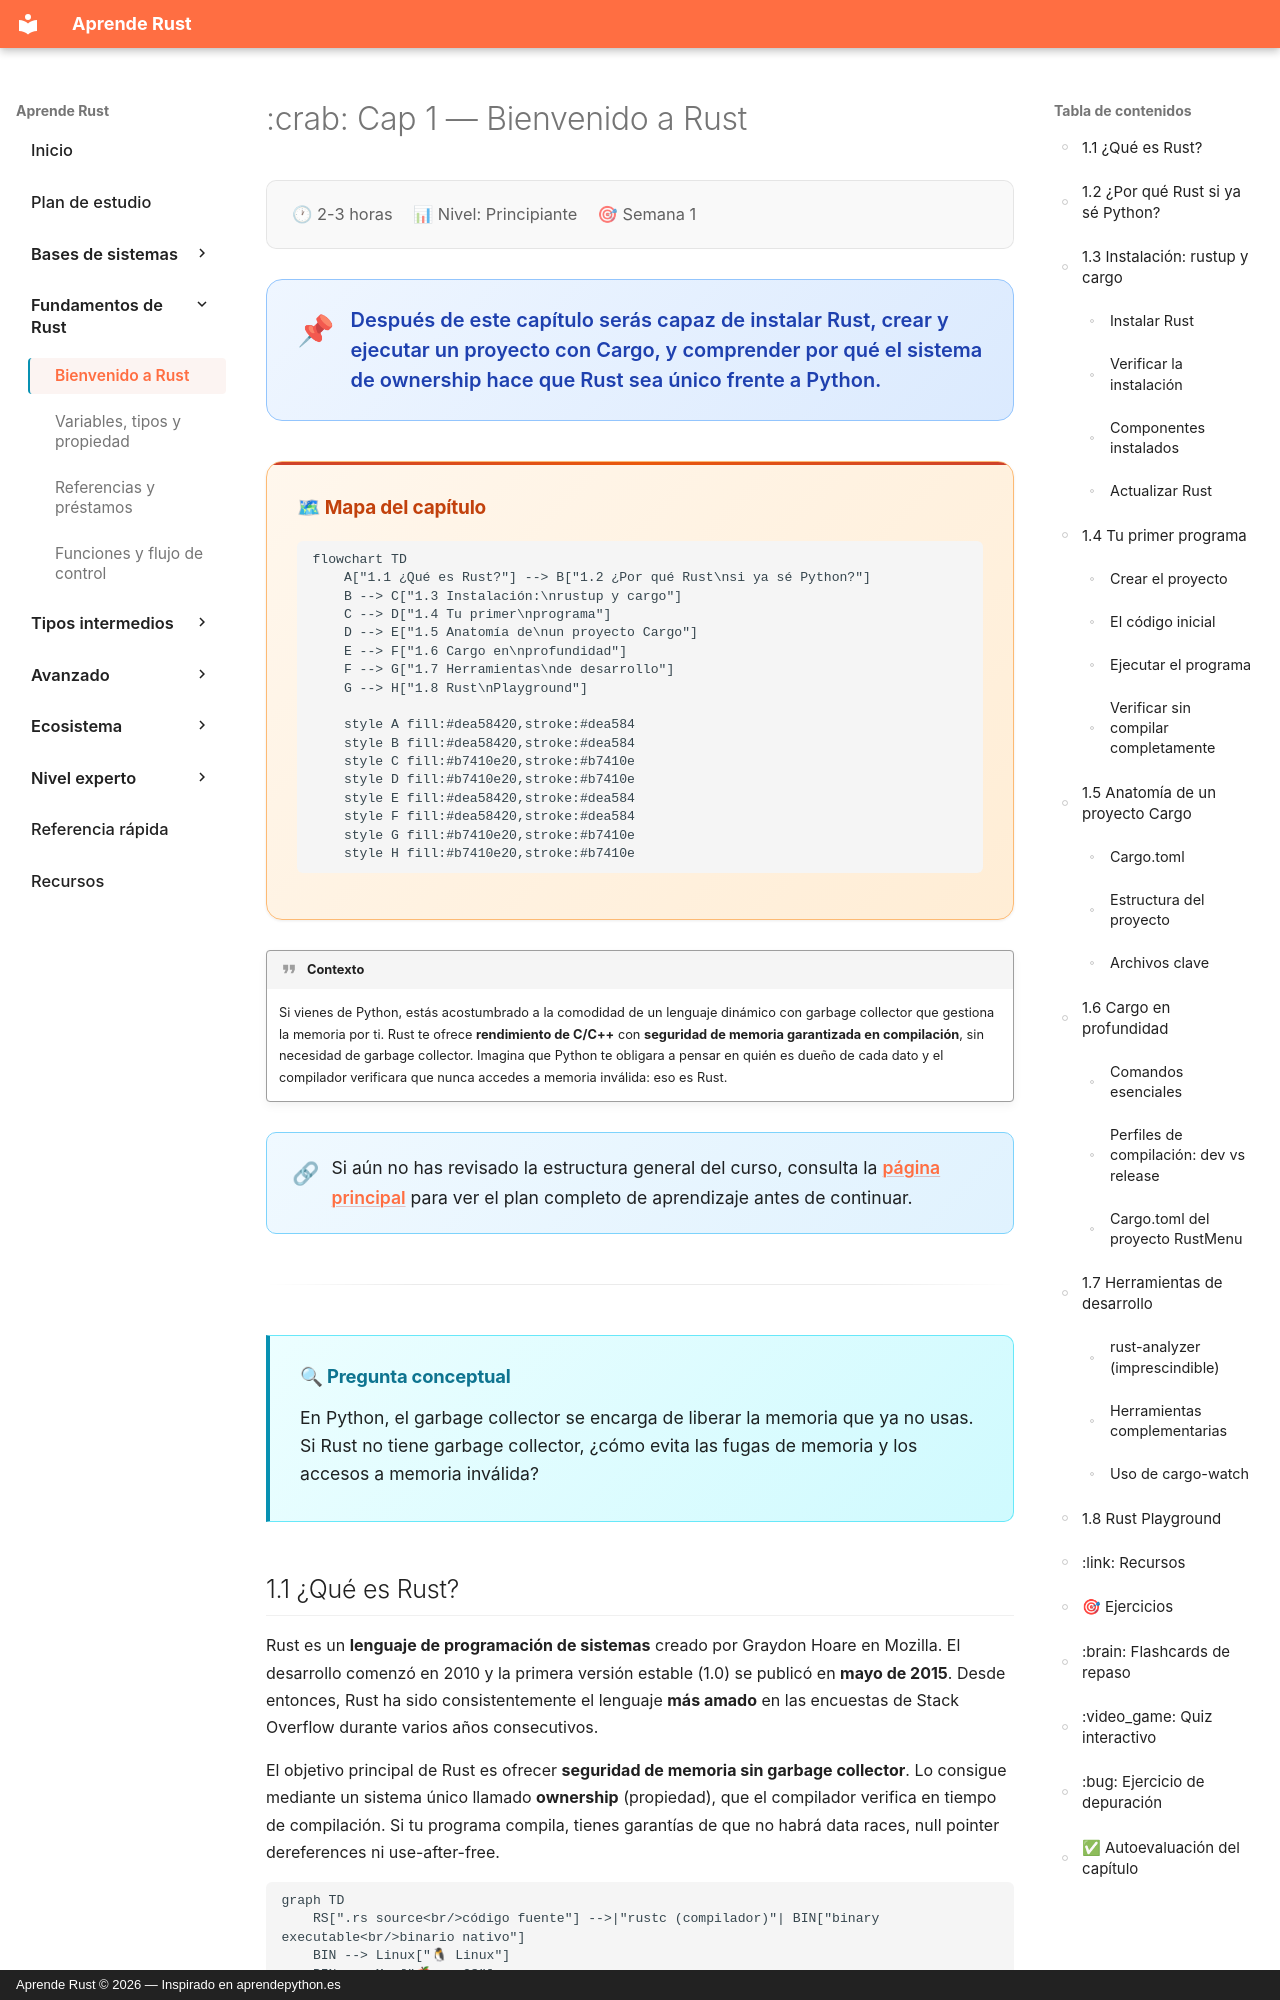

repository: dettriva/aprende-rust · page: capitulos/01-bienvenido/index.html · generator: mkdocs · copyright: Aprende Rust © 2026 — Inspirado en aprendepython.es

---
title: "Cap 1 — Bienvenido a Rust"
description: "Qué es Rust, por qué aprenderlo viniendo de Python y tu primer programa"
---

# :crab: Cap 1 — Bienvenido a Rust

<div class="chapter-meta">
  <span class="meta-item">🕐 2-3 horas</span>
  <span class="meta-item">📊 Nivel: Principiante</span>
  <span class="meta-item">🎯 Semana 1</span>
</div>

<div class="chapter-objective">
  <span class="objective-icon">📌</span>
  <span class="objective-text">Después de este capítulo serás capaz de instalar Rust, crear y ejecutar un proyecto con Cargo, y comprender por qué el sistema de ownership hace que Rust sea único frente a Python.</span>
</div>

<div class="chapter-map">
<h4>🗺 Mapa del capítulo</h4>

```mermaid
flowchart TD
    A["1.1 ¿Qué es Rust?"] --> B["1.2 ¿Por qué Rust\nsi ya sé Python?"]
    B --> C["1.3 Instalación:\nrustup y cargo"]
    C --> D["1.4 Tu primer\nprograma"]
    D --> E["1.5 Anatomía de\nun proyecto Cargo"]
    E --> F["1.6 Cargo en\nprofundidad"]
    F --> G["1.7 Herramientas\nde desarrollo"]
    G --> H["1.8 Rust\nPlayground"]

    style A fill:#dea58420,stroke:#dea584
    style B fill:#dea58420,stroke:#dea584
    style C fill:#b7410e20,stroke:#b7410e
    style D fill:#b7410e20,stroke:#b7410e
    style E fill:#dea58420,stroke:#dea584
    style F fill:#dea58420,stroke:#dea584
    style G fill:#b7410e20,stroke:#b7410e
    style H fill:#b7410e20,stroke:#b7410e
```

</div>

!!! quote "Contexto"
    Si vienes de Python, estás acostumbrado a la comodidad de un lenguaje dinámico con garbage collector que gestiona la memoria por ti. Rust te ofrece **rendimiento de C/C++** con **seguridad de memoria garantizada en compilación**, sin necesidad de garbage collector. Imagina que Python te obligara a pensar en quién es dueño de cada dato y el compilador verificara que nunca accedes a memoria inválida: eso es Rust.

<div class="connection-box">
<span class="connection-icon">🔗</span>
<span>Si aún no has revisado la estructura general del curso, consulta la <a href='../../'>página principal</a> para ver el plan completo de aprendizaje antes de continuar.</span>
</div>

---

<div class="concept-question">
<h4>🔍 Pregunta conceptual</h4>
<p>En Python, el garbage collector se encarga de liberar la memoria que ya no usas. Si Rust no tiene garbage collector, ¿cómo evita las fugas de memoria y los accesos a memoria inválida?</p>
</div>
